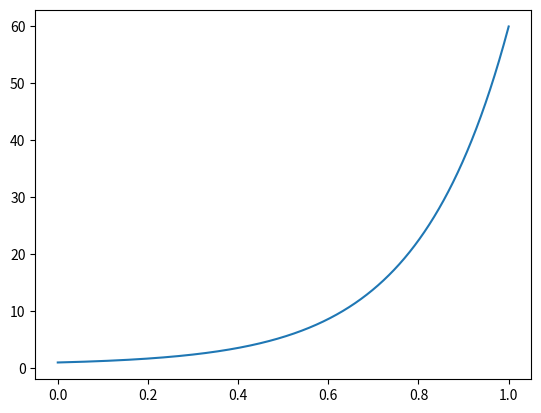

Write the Python code that produced this figure. (Note: this script raises an exception after producing the figure.)
def rk4(y, dydx, x, h, f):
    """

    :param y:
    :param dydx:
    :param x:
    :param h:
    :param f:
    :return:
    """

    hh = h*0.5
    h6 = h/6.0
    xh = x+hh

    yt = y + hh*dydx
    dyt = f(xh, yt)

    yt = y + hh*dyt
    dym = f(xh, yt)

    yt = y + h*dym
    dym += dyt
    dyt = f(x+h, yt)

    return y + h6*(dydx + dyt + 2.0*dym)


def rk4_sample():
    import numpy as np
    import matplotlib.pyplot as plt
    import math

    x = 0
    y = 1
    deriv = lambda x, y: 5*y-3
    dxy = deriv(x, y)
    h = 0.0001

    x_plt = np.array([x])
    y_plt = np.array([y])

    for ii in range(10001):
        y = rk4(y, dxy, x, h, deriv)
        x += h
        x_plt = np.append(x_plt, x)
        y_plt = np.append(y_plt, y)
        dxy = deriv(x, y)

    x_tru = np.array(range(10001), dtype=np.float64)*h
    y_tru = map(lambda _: (2/5.0)*math.exp(5*_) + 3/5.0, x_tru)

    fig = plt.figure()
    ax = fig.gca()
    ax.plot(x_plt, y_plt, label="RK4")
    ax.plot(x_tru, y_tru, label="Truth")
    plt.show()

if __name__ == "__main__":
    rk4_sample()